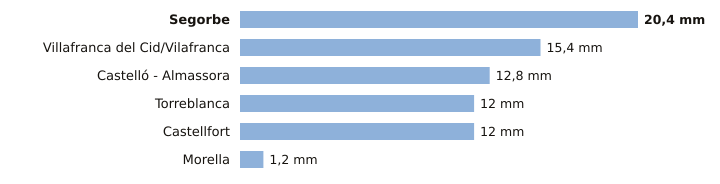

Values plotted in this chart, from the file beside it:
estacion, provincia, indicativo, mm_6_dias_anteriores, mm_hoy, mm_7_dias, horas_de_hoy
Segorbe, Castellón, 8439X, 20.4, 0.0, 20.4, 2
Villafranca del Cid/Vilafranca, Castellón, 8489X, 15.4, 0.0, 15.4, 2
Castelló - Almassora, Castellón, 8500A, 12.8, 0.0, 12.8, 2
Torreblanca, Castellón, 8503Y, 12.0, 0.0, 12.0, 1
Castellfort, Castellón, 9563X, 12.0, 0.0, 12.0, 1
Morella, Castellón, 9562X, 1.2, 0.0, 1.2, 2
